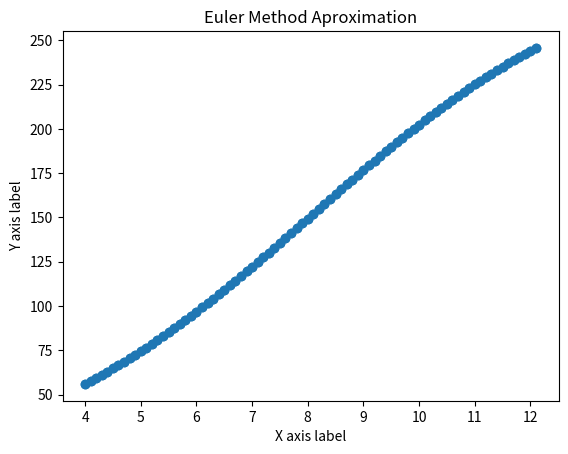

Write Python code to recreate this figure.
import numpy as np
import matplotlib.pyplot as plt
from scipy.optimize import fsolve

# Datos del problema
N = 300
Y0 = 15
Y4 = 56
T1 = 4
k = 0


class EulerMethod:
    def __init__(self, delta_x: float, x_end: float, x0: float, y0: float, function: callable,
                 actual_function: callable = None):
        self.delta_x = delta_x
        self.x_end = x_end
        self.x0 = x0
        self.y0 = y0
        self.function = function
        self.actual_function = actual_function
        self.y_points = [y0]
        self.x_points = [x0]
        self.slopes = []

    def _get_y(self, slope: float):
        """
        This function computes the next y value using the Euler's Method
        :param slope:
        :return:
        """
        return slope * self.delta_x + self.y0

    def solve(self):
        """
        This function cmputes the aproximation to the solution using the Euler's Method
        :return:
        """
        slope = self.function(self.x0, self.y0)
        self.slopes.append(slope)
        while self.x0 < self.x_end:
            y1 = self._get_y(slope)
            x1 = self.x0 + self.delta_x
            slope = self.function(x1, y1)
            self.slopes.append(slope)

            self.x0 = x1
            self.y0 = y1

            self.x_points.append(self.x0)
            self.y_points.append(self.y0)

        self._show_graph(self.actual_function)

    def get_y_value(self, x):
        """
        This function returns the aproximation to the y value at x
        :param x:
        :return:
        """
        # Find the index of the closest value in self.x_points to x
        closest_index = min(range(len(self.x_points)), key=lambda i: abs(self.x_points[i] - x))
        # Return the corresponding y value
        return self.y_points[closest_index]

    def get_x(self, y):
        """
        This function returns the aproximation to the x value at y
        :param y:
        :return:
        """
        # Find the index of the closest value in self.x_points to x
        closest_index = min(range(len(self.x_points)), key=lambda i: abs(self.y_points[i] - y))
        # Return the corresponding y value
        return self.x_points[closest_index]

    def _show_graph(self, actual_function: callable = None):
        """
        This function plots the Euler aproximation
        :param actual_function: this optional parameter plots the actual function along with the
        aproximation in order to compare the aproximation with the actual values of the function
        :return: None
        """
        # Creating the scatter plot
        plt.scatter(self.x_points, self.y_points)

        # Connecting dots with lines
        plt.plot(self.x_points, self.y_points, '-o')

        if actual_function:
            # Plotting the actual function
            x_range = np.linspace(min(self.x_points), max(self.x_points), 100)  # Generating 100 points for smoothness
            y_actual = [actual_function(x) for x in x_range]  # Replace `self.actual_function` with your actual function
            plt.plot(x_range, y_actual, label='Actual Function')

        # Optional: Adding customization
        plt.title('Euler Method Aproximation')
        plt.xlabel('X axis label')
        plt.ylabel('Y axis label')

        # Display the plot
        plt.show()


def solved_model(k):
    """
    This is the solution to the logistic model, this function is used to find the value of k
    :param k: constant k
    :return:
    """
    return Y4 - (N / (1 + ((N - Y0) / Y0) * np.exp(-k * T1)))


def equation(x, y):
    """
    This is the equation for the logistic model
    :param x:
    :param y:
    :return:
    """
    global k, N
    return k * (1 - y / N) * y


def main():
    global k

    # We compute the value of k
    k = fsolve(solved_model, 0)[0]

    # We define the parameters for the Euler's Method
    delta_x = 0.1
    x_end = 12
    x0 = 4
    y0 = 56

    euler = EulerMethod(delta_x, x_end, x0, y0, equation)
    euler.solve()

    get_y = euler.get_y_value(12)
    print(f"Número de mariposas en el día 12: {get_y}")

    get_x = euler.get_x(150)
    print(f"Día en el que hay cerca de 150 mariposas = {get_x}")


if __name__ == "__main__":
    main()
